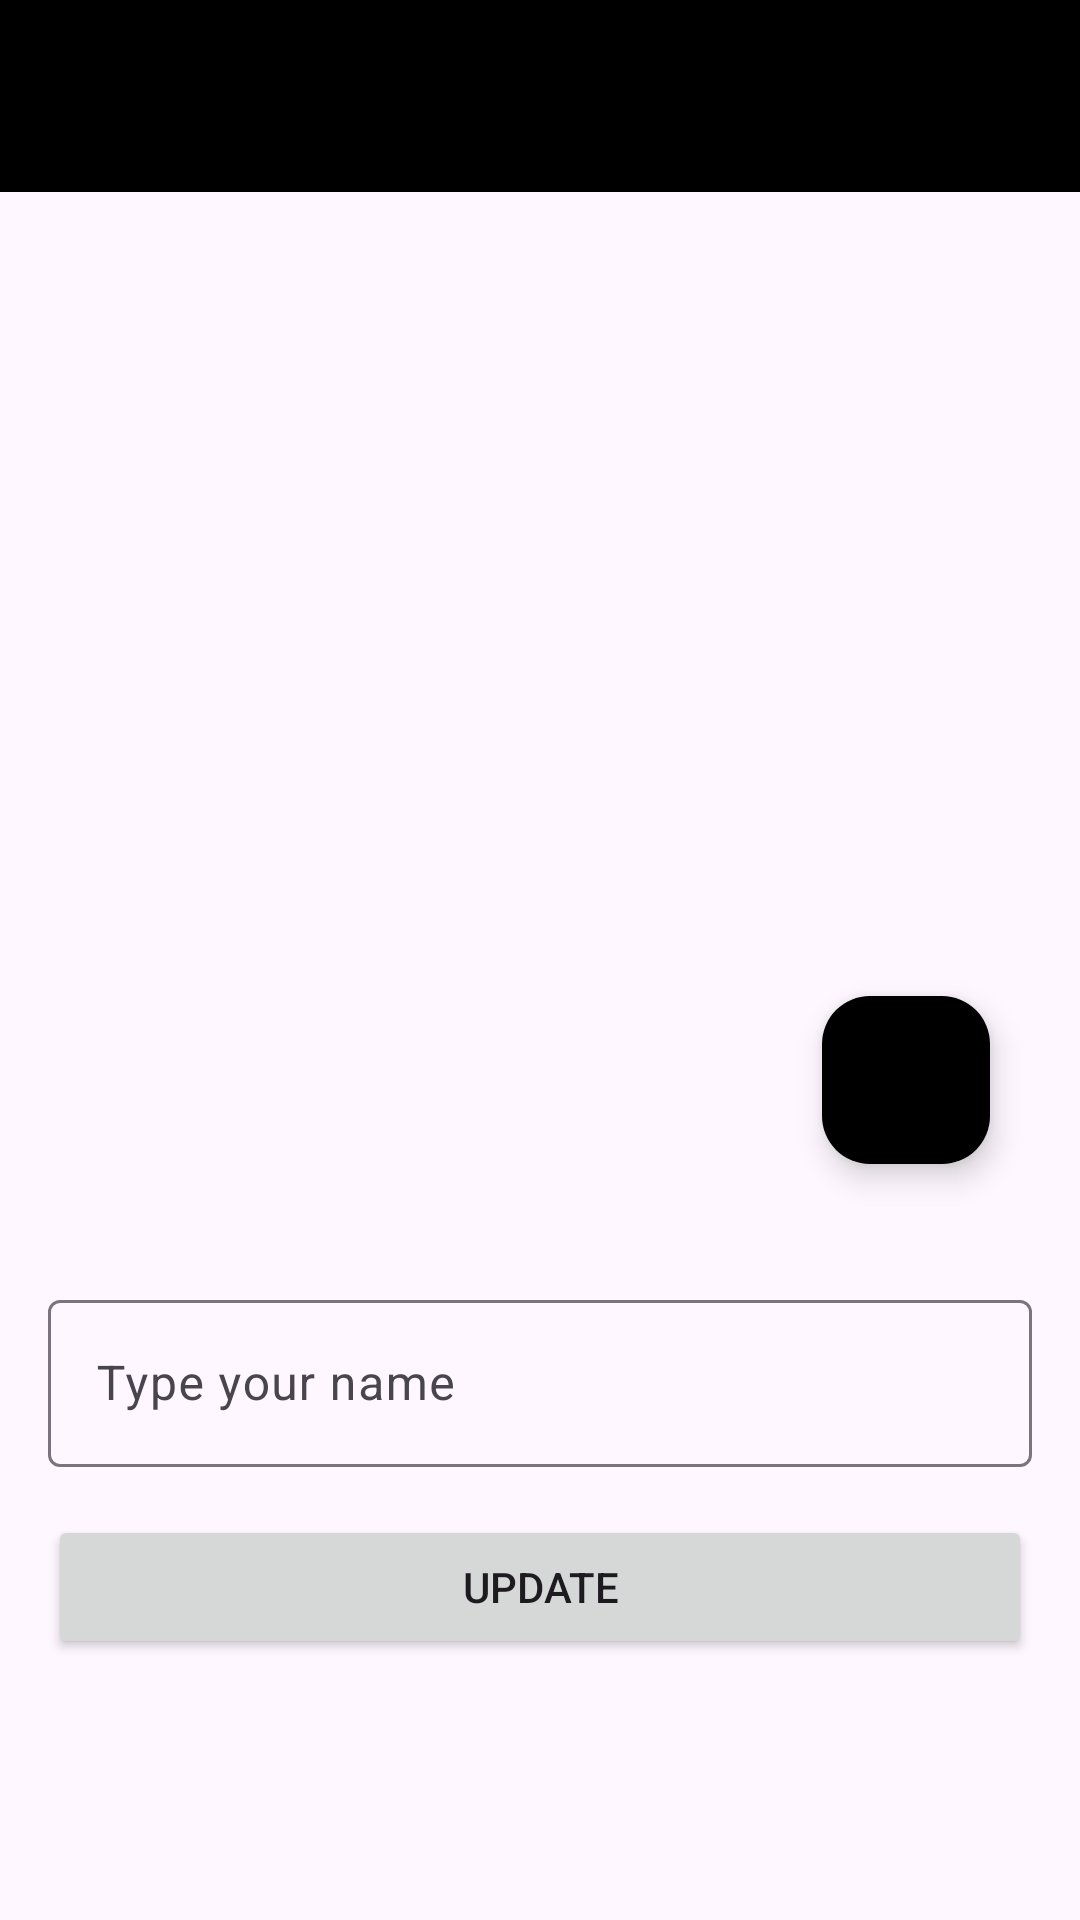

Layout XML and referenced resources for this Android screen:
<!-- AndroidManifest.xml: application theme Theme.Talpp -->
<!-- res/layout/activity_profile.xml -->
<?xml version="1.0" encoding="utf-8"?>
<androidx.constraintlayout.widget.ConstraintLayout xmlns:android="http://schemas.android.com/apk/res/android"
    xmlns:app="http://schemas.android.com/apk/res-auto"
    xmlns:tools="http://schemas.android.com/tools"
    android:layout_width="match_parent"
    android:layout_height="match_parent"
    tools:context=".activities.ProfileActivity">

    <include
        android:id="@+id/includeProfileToolbar"
        layout="@layout/custom_toolbar"
        android:layout_width="0dp"
        android:layout_height="wrap_content"
        app:layout_constraintEnd_toEndOf="parent"
        app:layout_constraintHorizontal_bias="0.5"
        app:layout_constraintStart_toStartOf="parent"
        app:layout_constraintTop_toTopOf="parent" />

    <com.google.android.material.imageview.ShapeableImageView
        android:id="@+id/imageProfile"
        android:layout_width="300dp"
        android:layout_height="300dp"
        android:layout_marginTop="32dp"
        android:scaleType="centerCrop"
        app:layout_constraintEnd_toEndOf="parent"
        app:layout_constraintStart_toStartOf="parent"
        app:layout_constraintTop_toBottomOf="@+id/includeProfileToolbar"
        app:shapeAppearanceOverlay="@style/Circle"
        app:srcCompat="@drawable/profile" />

    <com.google.android.material.floatingactionbutton.FloatingActionButton
        android:id="@+id/fabSelectImage"
        android:layout_width="wrap_content"
        android:layout_height="wrap_content"
        android:layout_marginBottom="8dp"
        android:clickable="true"
        android:contentDescription="add profile image from gallery button"
        app:backgroundTint="@color/black"
        app:layout_constraintBottom_toBottomOf="@+id/imageProfile"
        app:layout_constraintEnd_toEndOf="@+id/imageProfile"
        app:srcCompat="@drawable/ic_add_photo_alternate_24"
        app:tint="@color/white" />

    <com.google.android.material.textfield.TextInputLayout
        android:id="@+id/textInputLayout"
        android:layout_width="0dp"
        android:layout_height="wrap_content"
        android:layout_marginStart="16dp"
        android:layout_marginTop="32dp"
        android:layout_marginEnd="16dp"
        app:layout_constraintEnd_toEndOf="parent"
        app:layout_constraintHorizontal_bias="0.5"
        app:layout_constraintStart_toStartOf="parent"
        app:layout_constraintTop_toBottomOf="@+id/imageProfile">

        <com.google.android.material.textfield.TextInputEditText
            android:id="@+id/editNameProfile"
            android:layout_width="match_parent"
            android:layout_height="wrap_content"
            android:hint="@string/register_txt_input_name" />
    </com.google.android.material.textfield.TextInputLayout>

    <Button
        android:id="@+id/buttonUpdateProfile"
        android:layout_width="0dp"
        android:layout_height="wrap_content"
        android:layout_marginStart="16dp"
        android:layout_marginTop="16dp"
        android:layout_marginEnd="16dp"
        android:text="Update"
        app:layout_constraintEnd_toEndOf="parent"
        app:layout_constraintHorizontal_bias="0.5"
        app:layout_constraintStart_toStartOf="parent"
        app:layout_constraintTop_toBottomOf="@+id/textInputLayout" />
</androidx.constraintlayout.widget.ConstraintLayout>
<!-- res/layout/custom_toolbar.xml (included above) -->
<?xml version="1.0" encoding="utf-8"?>
<androidx.constraintlayout.widget.ConstraintLayout xmlns:android="http://schemas.android.com/apk/res/android"
    xmlns:app="http://schemas.android.com/apk/res-auto"
    xmlns:tools="http://schemas.android.com/tools"
    android:layout_width="match_parent"
    android:layout_height="wrap_content">

    <com.google.android.material.appbar.MaterialToolbar
        android:id="@+id/toolbar_main"
        android:layout_width="0dp"
        android:layout_height="wrap_content"
        android:background="?attr/colorPrimary"
        android:minHeight="?attr/actionBarSize"
        android:theme="?attr/actionBarTheme"
        app:layout_constraintBottom_toBottomOf="parent"
        app:layout_constraintEnd_toEndOf="parent"
        app:layout_constraintHorizontal_bias="0.0"
        app:layout_constraintStart_toStartOf="parent"
        app:layout_constraintTop_toTopOf="parent"
        app:layout_constraintVertical_bias="1.0"
        app:navigationIconTint="@color/white"
        app:subtitleTextColor="@color/white"
        app:titleTextColor="@color/white" />
</androidx.constraintlayout.widget.ConstraintLayout>
<!-- resources referenced by this layout -->
<resources>
  <color name="black">#FF000000</color>
  <color name="white">#FFFFFFFF</color>
  <string name="register_txt_input_name">Type your name</string>
  <style name="Circle">
          <item name="cornerSize">50%</item>
      </style>
  <style name="Theme.Talpp" parent="Base.Theme.Talpp" />
  <style name="Base.Theme.Talpp" parent="Theme.Material3.DayNight.NoActionBar">
          
           <item name="colorPrimary">@color/black</item>
          <item name="actionOverflowButtonStyle">@style/ActionOverflowButton</item>
      </style>
  <style name="ActionOverflowButton" parent="Widget.AppCompat.ActionButton.Overflow">
          <item name="tint">
              @color/white
          </item>
      </style>
</resources>
